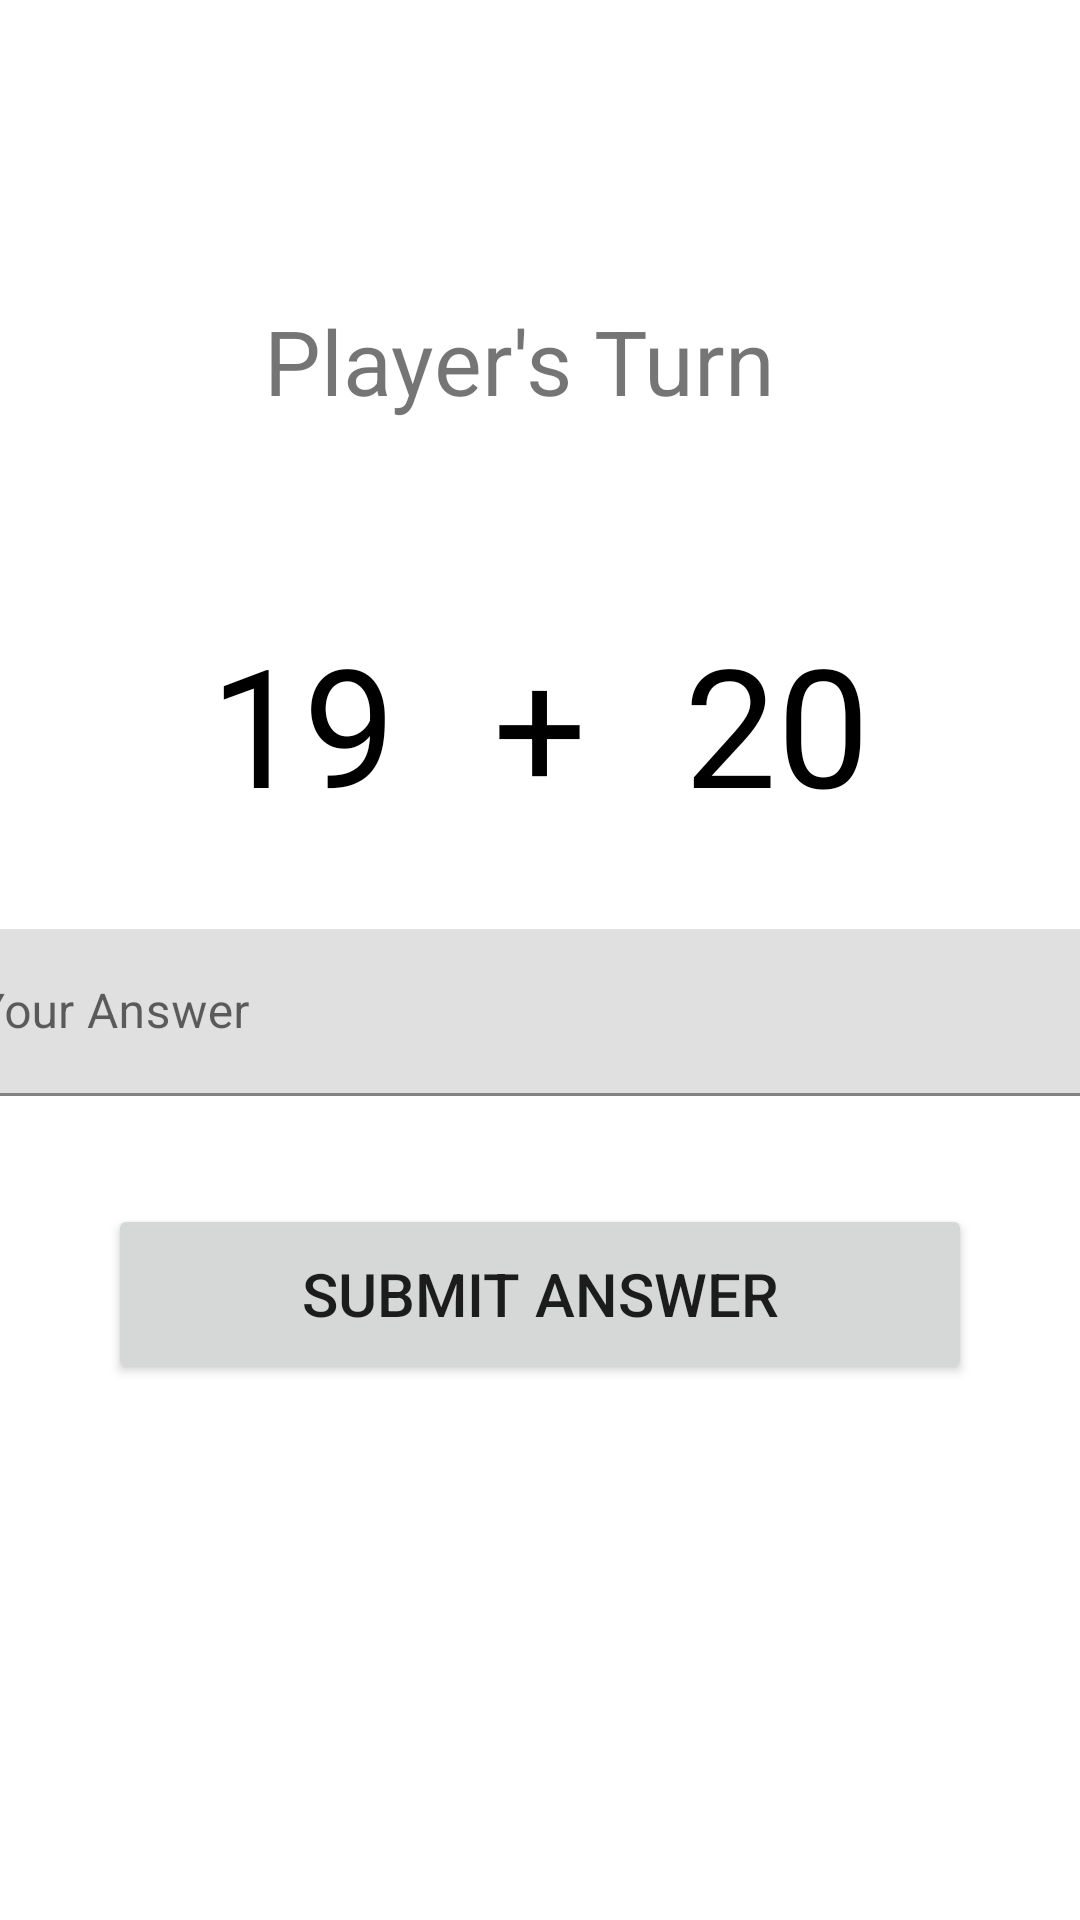

Android layout source for this screen:
<!-- AndroidManifest.xml: application theme Theme.ExWeek2160420154 -->
<!-- res/layout/fragment_main.xml -->
<?xml version="1.0" encoding="utf-8"?>
<FrameLayout xmlns:android="http://schemas.android.com/apk/res/android"
    xmlns:app="http://schemas.android.com/apk/res-auto"
    xmlns:tools="http://schemas.android.com/tools"
    android:layout_width="match_parent"
    android:layout_height="match_parent"
    tools:context=".MainFragment">

    <androidx.constraintlayout.widget.ConstraintLayout
        android:layout_width="match_parent"
        android:layout_height="match_parent">

        <TextView
            android:id="@+id/firstNum3"
            android:layout_width="wrap_content"
            android:layout_height="wrap_content"
            android:layout_marginTop="64dp"
            android:text="+"
            android:textColor="#000000"
            android:textSize="55sp"
            app:layout_constraintEnd_toStartOf="@+id/secondNum"
            app:layout_constraintStart_toEndOf="@+id/firstNum"
            app:layout_constraintTop_toBottomOf="@+id/PlayerTurn" />

        <TextView
            android:id="@+id/PlayerTurn"
            android:layout_width="wrap_content"
            android:layout_height="wrap_content"
            android:layout_marginStart="178dp"
            android:layout_marginTop="100dp"
            android:layout_marginEnd="153dp"
            android:text="Player's Turn"
            android:textSize="30sp"
            app:layout_constraintEnd_toEndOf="parent"
            app:layout_constraintHorizontal_bias="0.637"
            app:layout_constraintStart_toStartOf="parent"
            app:layout_constraintTop_toTopOf="parent" />

        <TextView
            android:id="@+id/firstNum"
            android:layout_width="wrap_content"
            android:layout_height="wrap_content"
            android:layout_marginStart="70dp"
            android:layout_marginTop="64dp"
            android:text="19"
            android:textColor="#000000"
            android:textSize="55sp"
            app:layout_constraintStart_toStartOf="parent"
            app:layout_constraintTop_toBottomOf="@+id/PlayerTurn" />

        <TextView
            android:id="@+id/secondNum"
            android:layout_width="wrap_content"
            android:layout_height="wrap_content"
            android:layout_marginTop="64dp"
            android:layout_marginEnd="70dp"
            android:text="20"
            android:textColor="#000000"
            android:textSize="55sp"
            app:layout_constraintEnd_toEndOf="parent"
            app:layout_constraintTop_toBottomOf="@+id/PlayerTurn" />

        <com.google.android.material.textfield.TextInputLayout
            android:id="@+id/TextInputLayout"
            android:layout_width="409dp"
            android:layout_height="wrap_content"
            android:layout_marginTop="32dp"
            android:hint="Your Answer"
            app:hintAnimationEnabled="true"
            app:hintEnabled="true"
            app:layout_constraintEnd_toEndOf="parent"
            app:layout_constraintStart_toStartOf="parent"
            app:layout_constraintTop_toBottomOf="@+id/firstNum3">

            <com.google.android.material.textfield.TextInputEditText
                android:id="@+id/textAnswer"
                android:layout_width="match_parent"
                android:layout_height="wrap_content" />
        </com.google.android.material.textfield.TextInputLayout>

        <Button
            android:id="@+id/btnSubmit"
            android:layout_width="288dp"
            android:layout_height="60dp"
            android:layout_marginTop="36dp"
            android:text="SUBMIT ANSWER"
            android:textSize="20sp"
            app:layout_constraintEnd_toEndOf="parent"
            app:layout_constraintStart_toStartOf="parent"
            app:layout_constraintTop_toBottomOf="@+id/TextInputLayout" />
    </androidx.constraintlayout.widget.ConstraintLayout>
</FrameLayout>
<!-- resources referenced by this layout -->
<resources>
  <style name="Theme.ExWeek2160420154" parent="Theme.MaterialComponents.DayNight.DarkActionBar">
          
          <item name="colorPrimary">@color/purple_500</item>
          <item name="colorPrimaryVariant">@color/purple_700</item>
          <item name="colorOnPrimary">@color/white</item>
          
          <item name="colorSecondary">@color/teal_200</item>
          <item name="colorSecondaryVariant">@color/teal_700</item>
          <item name="colorOnSecondary">@color/black</item>
          
          <item name="android:statusBarColor" tools:targetApi="l">?attr/colorPrimaryVariant</item>
          
      </style>
  <!-- not gathered from this repository: default colours our renderer supplied (Android Studio template values) -->
  <color name="purple_500">#FF6200EE</color>
  <color name="purple_700">#FF3700B3</color>
  <color name="teal_200">#FF03DAC5</color>
  <color name="teal_700">#FF018786</color>
  <color name="black">#FF000000</color>
  <color name="white">#FFFFFFFF</color>
</resources>
